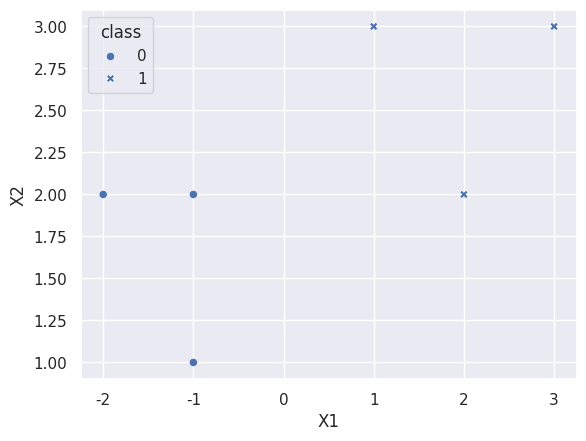

The matplotlib source for this figure:
import pandas as pd
import numpy as np
import seaborn as sns
import matplotlib.pyplot as plt
import random


class Perceptron:

    def __init__(self, learning_rate=0.01):
        """
        Initializes the model

        :param float learning_rate: The rate at which the weight vector is updated (default=0.01)
        """
        self.learning_rate = learning_rate
        self.W = None

    def _has_converged(self, X, y):
        """
        Whether the model has converged yet.
        In the context of the perceptron this means not classifying an instance wrongly

        :param np.array X : The data to fit the model on
        :param pd.Series y : The response labels for the data X
        """
        return np.array_equal(self.predict(X, add_bias=False), np.array(y))

    def fit(self, X, y):
        """
        Fits the model to the given data X, using the response y

        :param pd.DataFrame X : The data to fit the model on
        :param pd.Series y : The response labels for the data X
        """
        # Append a column of 1's to X for the betas
        X = np.c_[np.ones(len(X)), X.copy()]

        # Start with a set of random weights
        self.W = np.random.normal(0, 3, X.shape[1])

        # Loop until we have converged
        while not self._has_converged(X, y):

            # Obtain a random sample from X
            random_index = random.randint(0, X.shape[0] - 1)
            x = X[random_index]

            # Compute the prediction
            prediction = self.predict(np.array([x]), add_bias=False)[0]

            # If our model predicts 0, but it is actually 1,
            # we have to tilt the line away from the point
            if y[random_index] == 1 and prediction == 0:
                self.W = self.W + self.learning_rate * np.array(x)

            # If our model predicts 1, but it is actually 0,
            # we have to tilt the line away from the point
            if y[random_index] == 0 and prediction == 1:
                self.W = self.W - self.learning_rate * np.array(x)

    def get_weight_vector(self):
        """
        If the user so desires, returns the weight vector
        """
        return self.W

    def predict(self, X, add_bias=True):
        """
        Predicts the response classes based on the input X

        :param pd.DataFrame||np.array X : The data to base the responses on
        :param boolean add_bias : Whether or not to add the bias term to the input matrix X
        """

        if self.W is None:
            raise Exception("The model is not fit yet!")

        # Append a column of 1's to X for the betas
        if add_bias:
            X = np.c_[np.ones(len(X)), X]

        return X.dot(self.W.T) >= 0


if __name__ == "__main__":

    # Setup a simple dataset
    X1 = [-2, -1, -1, 1, 2, 3]
    X2 = [2, 2, 1, 3, 2, 3]
    y = [0, 0, 0, 1, 1, 1]
    dataset = pd.DataFrame({"X1": X1, "X2": X2, "class": y})
    X = dataset[["X1", "X2"]]
    y = dataset["class"]

    # Plot the data
    sns.set()
    sns.scatterplot(x="X1", y="X2", style="class", data=dataset)
    plt.show()

    # Fit the model
    perceptron = Perceptron(learning_rate=0.01)
    perceptron.fit(X, y)

    # Verify whether the response vector is equal to the actual labels
    assert np.array_equal(perceptron.predict(X), y)
